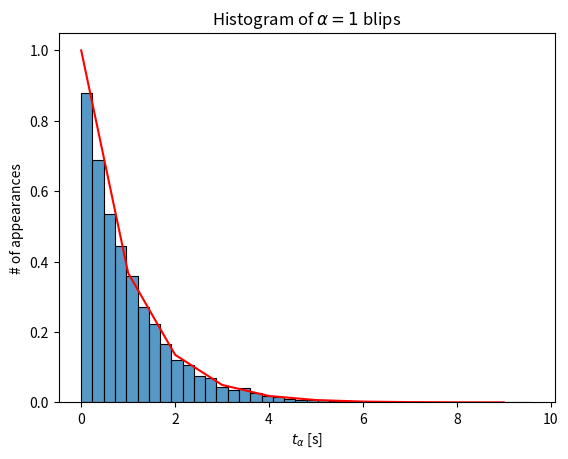

This chart was generated by the following Python code:
import numpy as np
import matplotlib.pyplot as plt
import scipy.stats as sc
import seaborn as sns


n = 10000
mu = 1
beta = 1/mu
alpha = 1

# Uses the same method described on page 113 but in way efficient way...
t_w = np.random.exponential(beta, (alpha, n))
t_alpha = np.sum(t_w, axis=0)
fig = plt.figure()
x = np.arange(0, int(np.ceil(max(t_alpha)/beta)))
lamb = beta*alpha
fit = beta * np.exp(-beta*x)
x = x * beta
sns.histplot(t_alpha, bins=40, stat='density')
plt.xlabel('${t_\\alpha}$ [s]')
plt.ylabel('# of appearances')
plt.title('Histogram of ${\\alpha=' + '{a}'.format(a=alpha) + '}$ blips')
plt.plot(x, fit, 'r')
plt.show()

print('bla')
